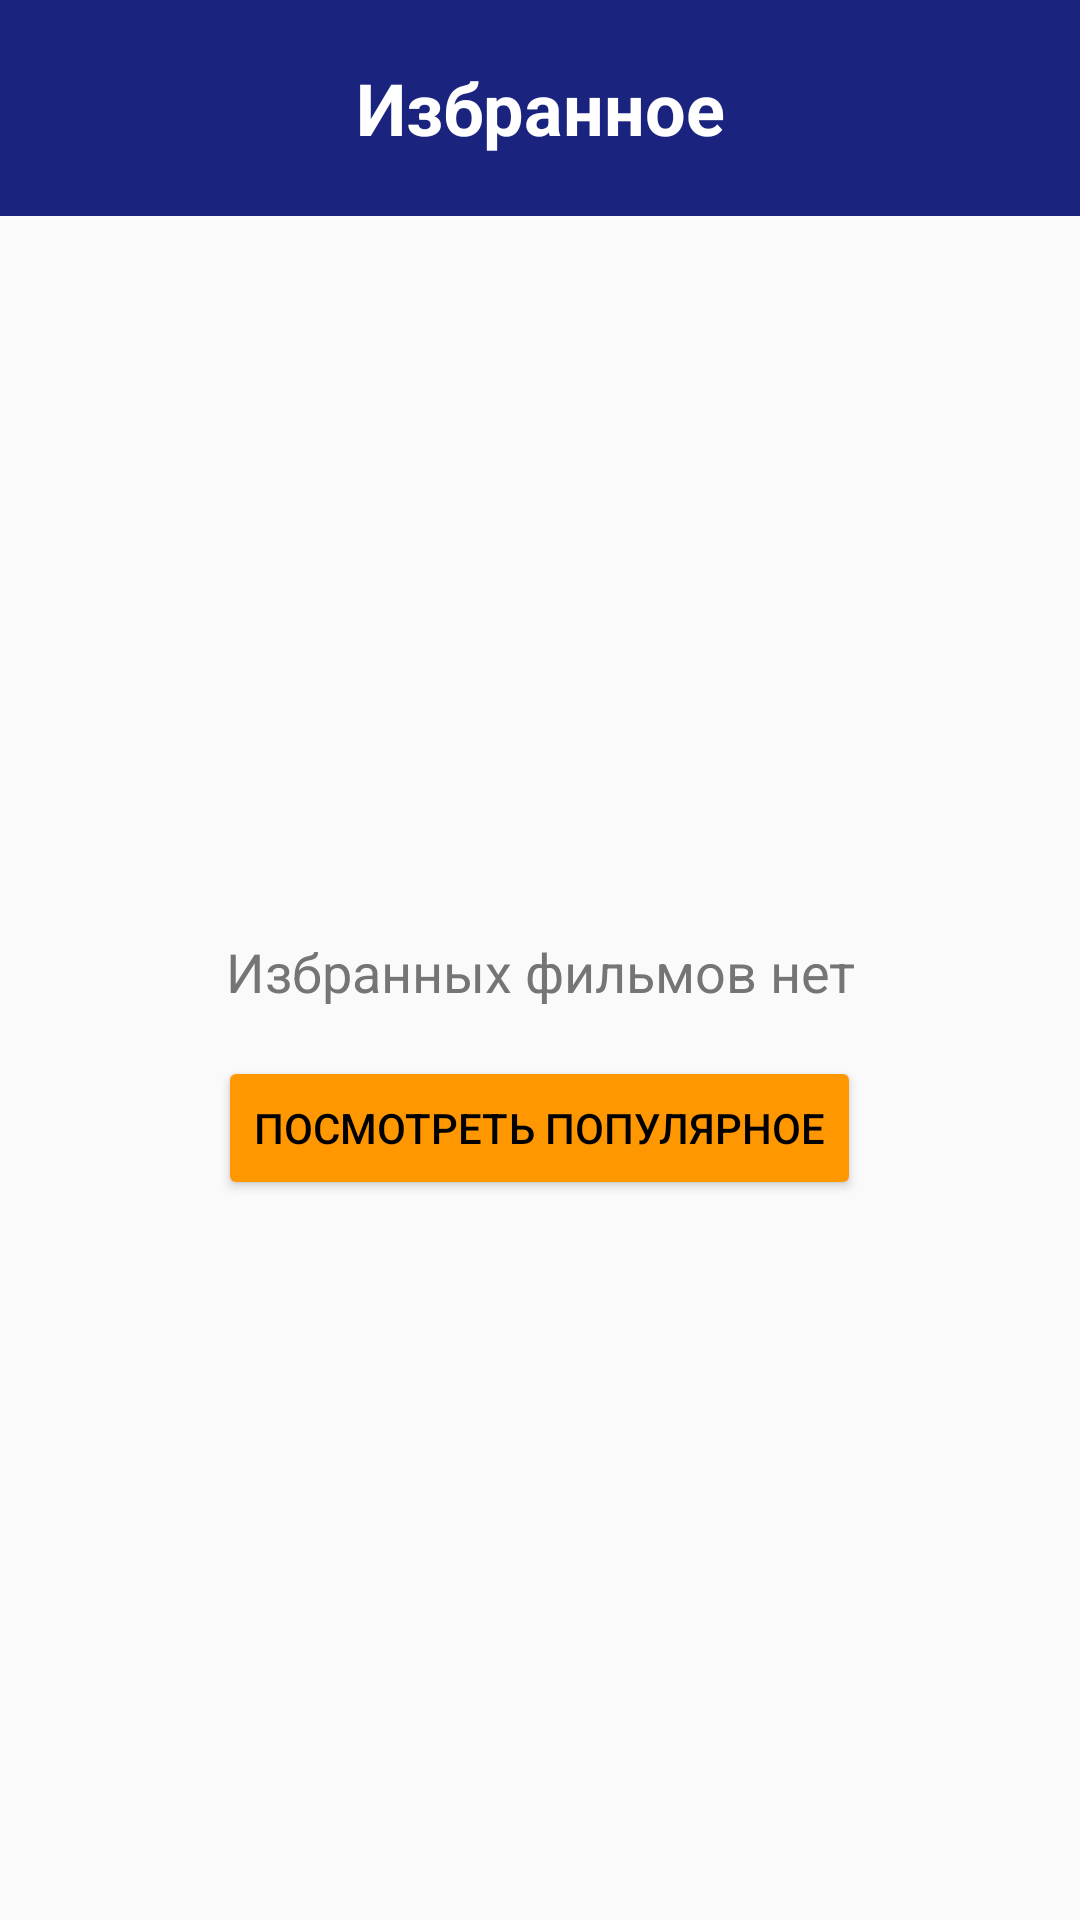

Produce the Android XML layout that renders to this screen, including the resource entries it uses.
<!-- AndroidManifest.xml: application theme Theme.MovieGuide -->
<!-- res/layout/fragment_favorites.xml -->
<?xml version="1.0" encoding="utf-8"?>
<LinearLayout xmlns:android="http://schemas.android.com/apk/res/android"
    xmlns:app="http://schemas.android.com/apk/res-auto"
    android:layout_width="match_parent"
    android:layout_height="match_parent"
    android:orientation="vertical">

    <LinearLayout
        android:layout_width="match_parent"
        android:layout_height="wrap_content"
        android:orientation="horizontal"
        android:padding="16dp"
        android:background="@color/dark_blue"
        android:gravity="center_vertical">

        <ImageView
            android:id="@+id/backButton"
            android:layout_width="40dp"
            android:layout_height="40dp"
            android:src="@drawable/ic_back"
            android:contentDescription="@string/back"
            app:tint="#FFFFFF"
            android:padding="8dp" />

        <TextView
            android:layout_width="0dp"
            android:layout_height="wrap_content"
            android:layout_weight="1"
            android:text="@string/favorites"
            android:textSize="24sp"
            android:textStyle="bold"
            android:textColor="#FFFFFF"
            android:gravity="center"
            android:paddingEnd="40dp" />

    </LinearLayout>

    <FrameLayout
        android:layout_width="match_parent"
        android:layout_height="match_parent"
        android:padding="16dp">

        <androidx.recyclerview.widget.RecyclerView
            android:id="@+id/favoritesRecyclerView"
            android:layout_width="match_parent"
            android:layout_height="match_parent"
            android:visibility="gone" />

        <LinearLayout
            android:id="@+id/emptyContainer"
            android:layout_width="match_parent"
            android:layout_height="match_parent"
            android:orientation="vertical"
            android:gravity="center"
            android:visibility="visible"
            android:padding="32dp">

            <TextView
                android:id="@+id/emptyTextView"
                android:layout_width="wrap_content"
                android:layout_height="wrap_content"
                android:text="@string/no_favorites"
                android:textSize="18sp"
                android:textColor="@color/gray"
                android:layout_marginBottom="16dp"
                android:gravity="center" />

            <Button
                android:id="@+id/goToHomeButton"
                android:layout_width="wrap_content"
                android:layout_height="wrap_content"
                android:text="@string/see_popular"
                android:backgroundTint="@color/orange" />

        </LinearLayout>

    </FrameLayout>

</LinearLayout>
<!-- resources referenced by this layout -->
<resources>
  <color name="dark_blue">#1A237E</color>
  <color name="gray">#757575</color>
  <color name="orange">#FF9800</color>
  <string name="back">Назад</string>
  <string name="favorites">Избранное</string>
  <string name="no_favorites">Избранных фильмов нет</string>
  <string name="see_popular">Посмотреть популярное</string>
  <style name="Theme.MovieGuide" parent="Base.Theme.MovieGuide">
          <item name="android:windowBackground">@color/background_light</item>
          <item name="android:textColorPrimary">@color/black</item>
          <item name="android:textColorSecondary">@color/gray</item>
          <item name="colorSurface">@color/light_surface</item>
          <item name="colorOnBackground">@color/black</item>
          <item name="colorOnSurface">@color/black</item>
      </style>
  <style name="Base.Theme.MovieGuide" parent="Theme.MaterialComponents.DayNight.NoActionBar">
          <item name="colorPrimary">@color/dark_blue</item>
          <item name="colorPrimaryVariant">@color/purple_700</item>
          <item name="colorOnPrimary">@color/white</item>
          <item name="colorSecondary">@color/orange</item>
          <item name="colorOnSecondary">@color/white</item>
          <item name="colorSurface">@color/light_surface</item>
          <item name="android:windowBackground">@color/background_light</item>
          <item name="colorOnBackground">@color/black</item>
          <item name="colorOnSurface">@color/black</item>
          <item name="android:statusBarColor">?attr/colorPrimaryVariant</item>
          <item name="android:navigationBarColor">@color/dark_blue</item>
      </style>
  <color name="background_light">#FAFAFA</color>
  <color name="black">#FF000000</color>
  <color name="light_surface">#FFFFFFFF</color>
  <color name="purple_700">#3700B3</color>
  <color name="white">#FFFFFFFF</color>
</resources>
